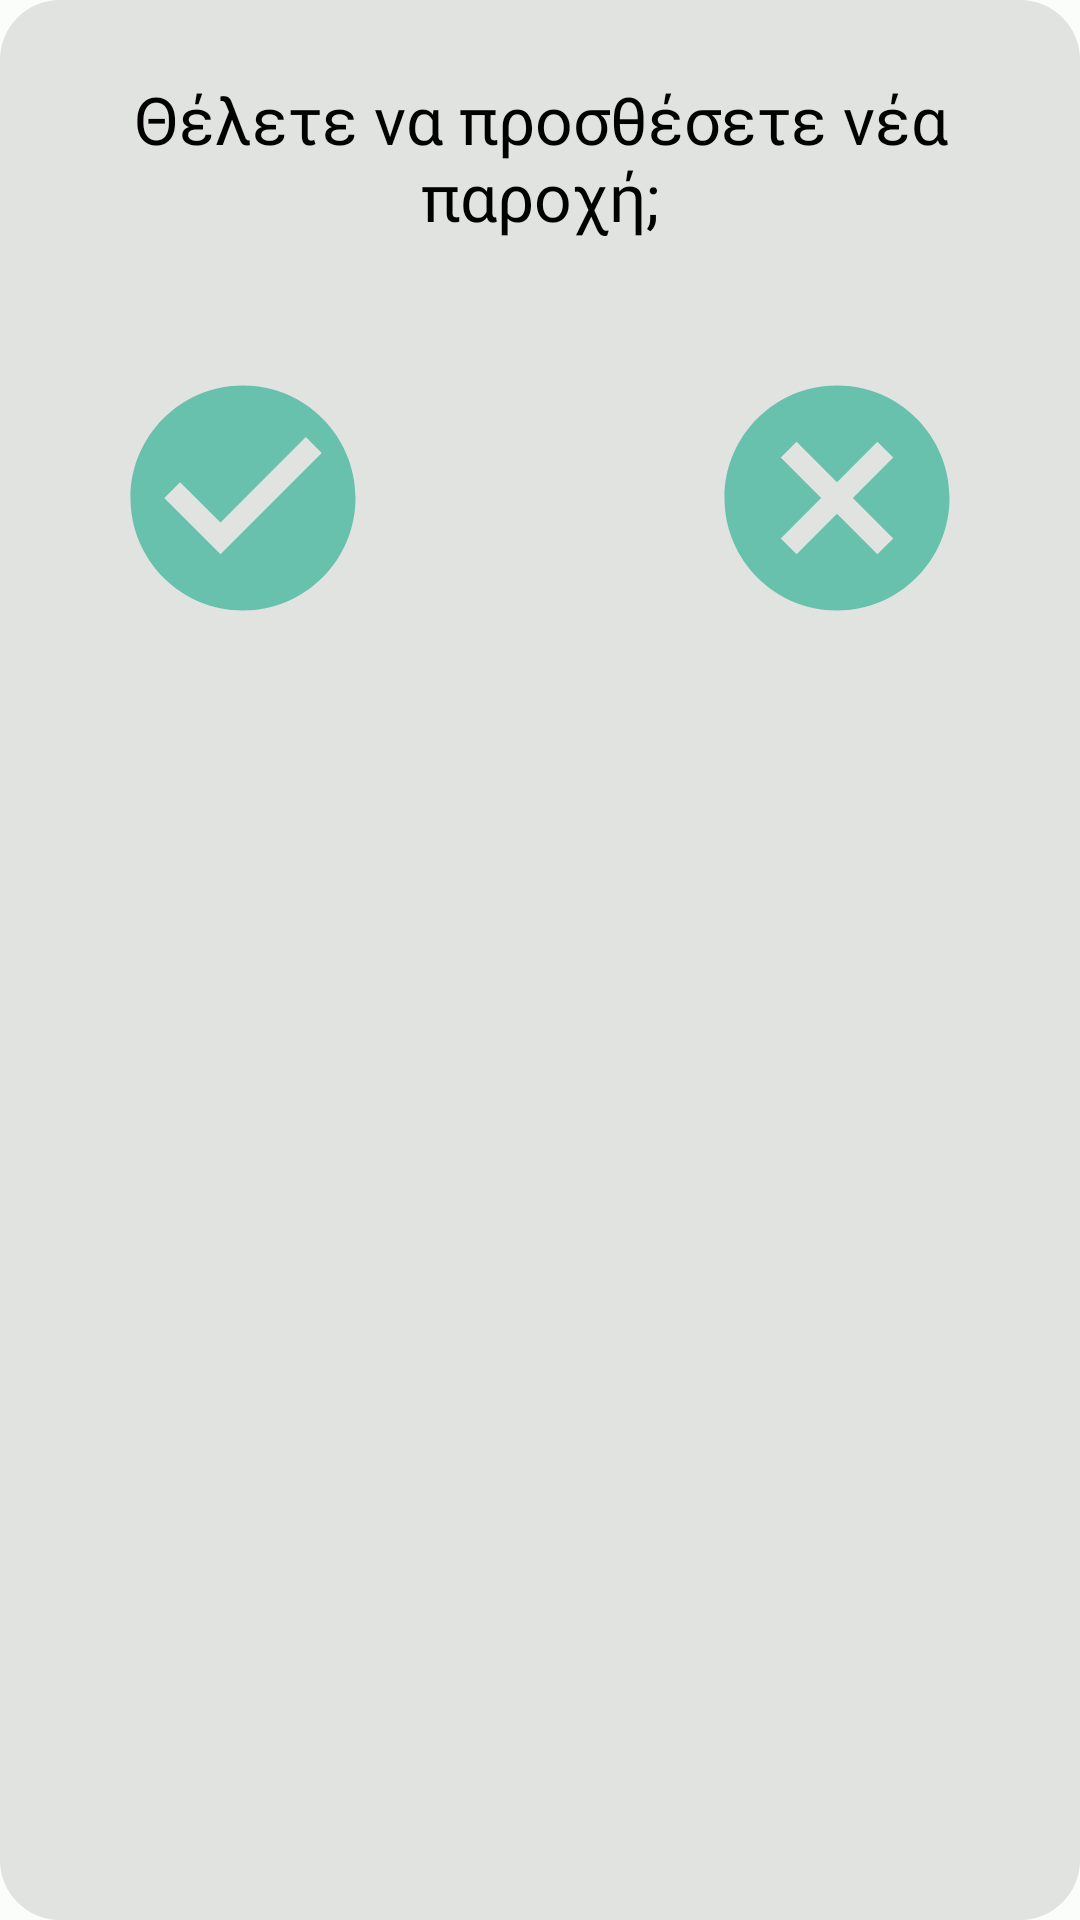

Produce the Android XML layout that renders to this screen, including the resource entries it uses.
<!-- AndroidManifest.xml: application theme CureMeApp -->
<!-- res/layout/layout_bottom_sheet.xml -->
<?xml version="1.0" encoding="utf-8"?>
<androidx.constraintlayout.widget.ConstraintLayout xmlns:android="http://schemas.android.com/apk/res/android"
    xmlns:app="http://schemas.android.com/apk/res-auto"
    xmlns:tools="http://schemas.android.com/tools"
    android:id="@+id/bottomSheetContainer"
    android:layout_width="match_parent"
    android:layout_height="wrap_content"
    android:background="@drawable/bottom_dialog_background"
    android:orientation="vertical">

    <LinearLayout
        android:layout_width="match_parent"
        android:layout_height="match_parent"
        android:layout_margin="10dp"
        android:gravity="center|center_vertical"
        android:orientation="vertical"
        android:textAlignment="center"
        app:layout_constraintBottom_toBottomOf="parent"
        app:layout_constraintEnd_toEndOf="parent"
        app:layout_constraintStart_toStartOf="parent"
        app:layout_constraintTop_toTopOf="parent">

        <TextView
            android:id="@+id/textView"
            android:layout_width="match_parent"
            android:layout_height="wrap_content"
            android:fontFamily="@font/poppins_bold"
            android:gravity="center"
            android:padding="15dp"
            android:text="@string/new_service"
            android:textColor="@color/black"
            android:textSize="22sp" />


        <RelativeLayout
            android:layout_width="match_parent"
            android:layout_height="match_parent"
            android:padding="16dp" >

            <ImageButton
                android:contentDescription="@string/confirm_button"
                android:id="@+id/button_confirm"
                android:layout_width="wrap_content"
                android:layout_height="wrap_content"
                android:layout_margin="10dp"
                android:layout_marginStart="10dp"
                android:layout_marginTop="10dp"
                android:layout_alignParentTop="true"
                android:layout_alignParentStart="true"
                android:background="@drawable/baseline_check_circle_24"
                android:text="@string/confirm_button_text" />

            <ImageButton
                android:contentDescription="@string/cancel_button"
                android:id="@+id/button_exit"
                android:layout_width="wrap_content"
                android:layout_height="wrap_content"
                android:layout_margin="10dp"
                android:layout_alignParentTop="true"
                android:layout_alignParentEnd="true"
                android:background="@drawable/baseline_cancel_24"
                android:text="@string/exit_button_text" />
        </RelativeLayout>

    </LinearLayout>

</androidx.constraintlayout.widget.ConstraintLayout>
<!-- resources referenced by this layout -->
<resources>
  <color name="black">#FF000000</color>
  <!-- drawable baseline_cancel_24 (drawable) -->
  <vector android:height="90dp" android:tint="#67C1AC"
      android:viewportHeight="24" android:viewportWidth="24"
      android:width="90dp" xmlns:android="http://schemas.android.com/apk/res/android">
      <path android:fillColor="@android:color/white" android:pathData="M12,2C6.47,2 2,6.47 2,12s4.47,10 10,10 10,-4.47 10,-10S17.53,2 12,2zM17,15.59L15.59,17 12,13.41 8.41,17 7,15.59 10.59,12 7,8.41 8.41,7 12,10.59 15.59,7 17,8.41 13.41,12 17,15.59z"/>
  </vector>
  <!-- drawable baseline_check_circle_24 (drawable) -->
  <vector android:height="90dp" android:tint="#67C1AC"
      android:viewportHeight="24" android:viewportWidth="24"
      android:width="90dp" xmlns:android="http://schemas.android.com/apk/res/android">
      <path android:fillColor="@android:color/white" android:pathData="M12,2C6.48,2 2,6.48 2,12s4.48,10 10,10 10,-4.48 10,-10S17.52,2 12,2zM10,17l-5,-5 1.41,-1.41L10,14.17l7.59,-7.59L19,8l-9,9z"/>
  </vector>
  <!-- drawable bottom_dialog_background (drawable) -->
  <?xml version="1.0" encoding="utf-8"?>
  <shape xmlns:android="http://schemas.android.com/apk/res/android"
      android:shape="rectangle">
      <solid android:color="@color/md_theme_dark_onBackground"/>
      <corners android:radius="20dp"/>
  
  
  </shape>
  <string name="cancel_button">cancel_button</string>
  <string name="confirm_button">confirm_button</string>
  <string name="confirm_button_text">Επιβεβαίωση</string>
  <string name="exit_button_text">Έξοδος</string>
  <string name="new_service">Θέλετε να προσθέσετε νέα παροχή;</string>
  <color name="md_theme_dark_onBackground">#E0E3E0</color>
  <color name="seed">#67C1AC</color>
  <color name="md_theme_light_onPrimary">#FFFFFF</color>
  <color name="md_theme_light_primaryContainer">#79F8DC</color>
  <color name="md_theme_light_onPrimaryContainer">#00201A</color>
  <color name="md_theme_light_secondary">#4B635C</color>
  <color name="md_theme_light_onSecondary">#FFFFFF</color>
  <color name="md_theme_light_secondaryContainer">#CDE8DF</color>
  <color name="md_theme_light_onSecondaryContainer">#06201A</color>
  <color name="md_theme_light_tertiary">#436278</color>
  <color name="md_theme_light_onTertiary">#FFFFFF</color>
  <color name="md_theme_light_tertiaryContainer">#C8E6FF</color>
  <color name="md_theme_light_onTertiaryContainer">#001E2E</color>
  <color name="md_theme_light_error">#BA1A1A</color>
  <color name="md_theme_light_errorContainer">#FFDAD6</color>
  <color name="md_theme_light_onError">#FFFFFF</color>
  <color name="md_theme_light_onErrorContainer">#410002</color>
  <color name="md_theme_light_background">#FAFDFA</color>
  <color name="md_theme_light_onBackground">#191C1B</color>
  <color name="md_theme_light_surface">#FAFDFA</color>
  <color name="md_theme_light_onSurface">#191C1B</color>
  <color name="md_theme_light_surfaceVariant">#DBE5E0</color>
  <color name="md_theme_light_onSurfaceVariant">#3F4946</color>
  <color name="md_theme_light_outline">#6F7975</color>
  <color name="md_theme_light_inverseOnSurface">#EFF1EF</color>
  <color name="md_theme_light_inverseSurface">#2E3130</color>
  <color name="md_theme_light_inversePrimary">#5ADBC0</color>
</resources>
